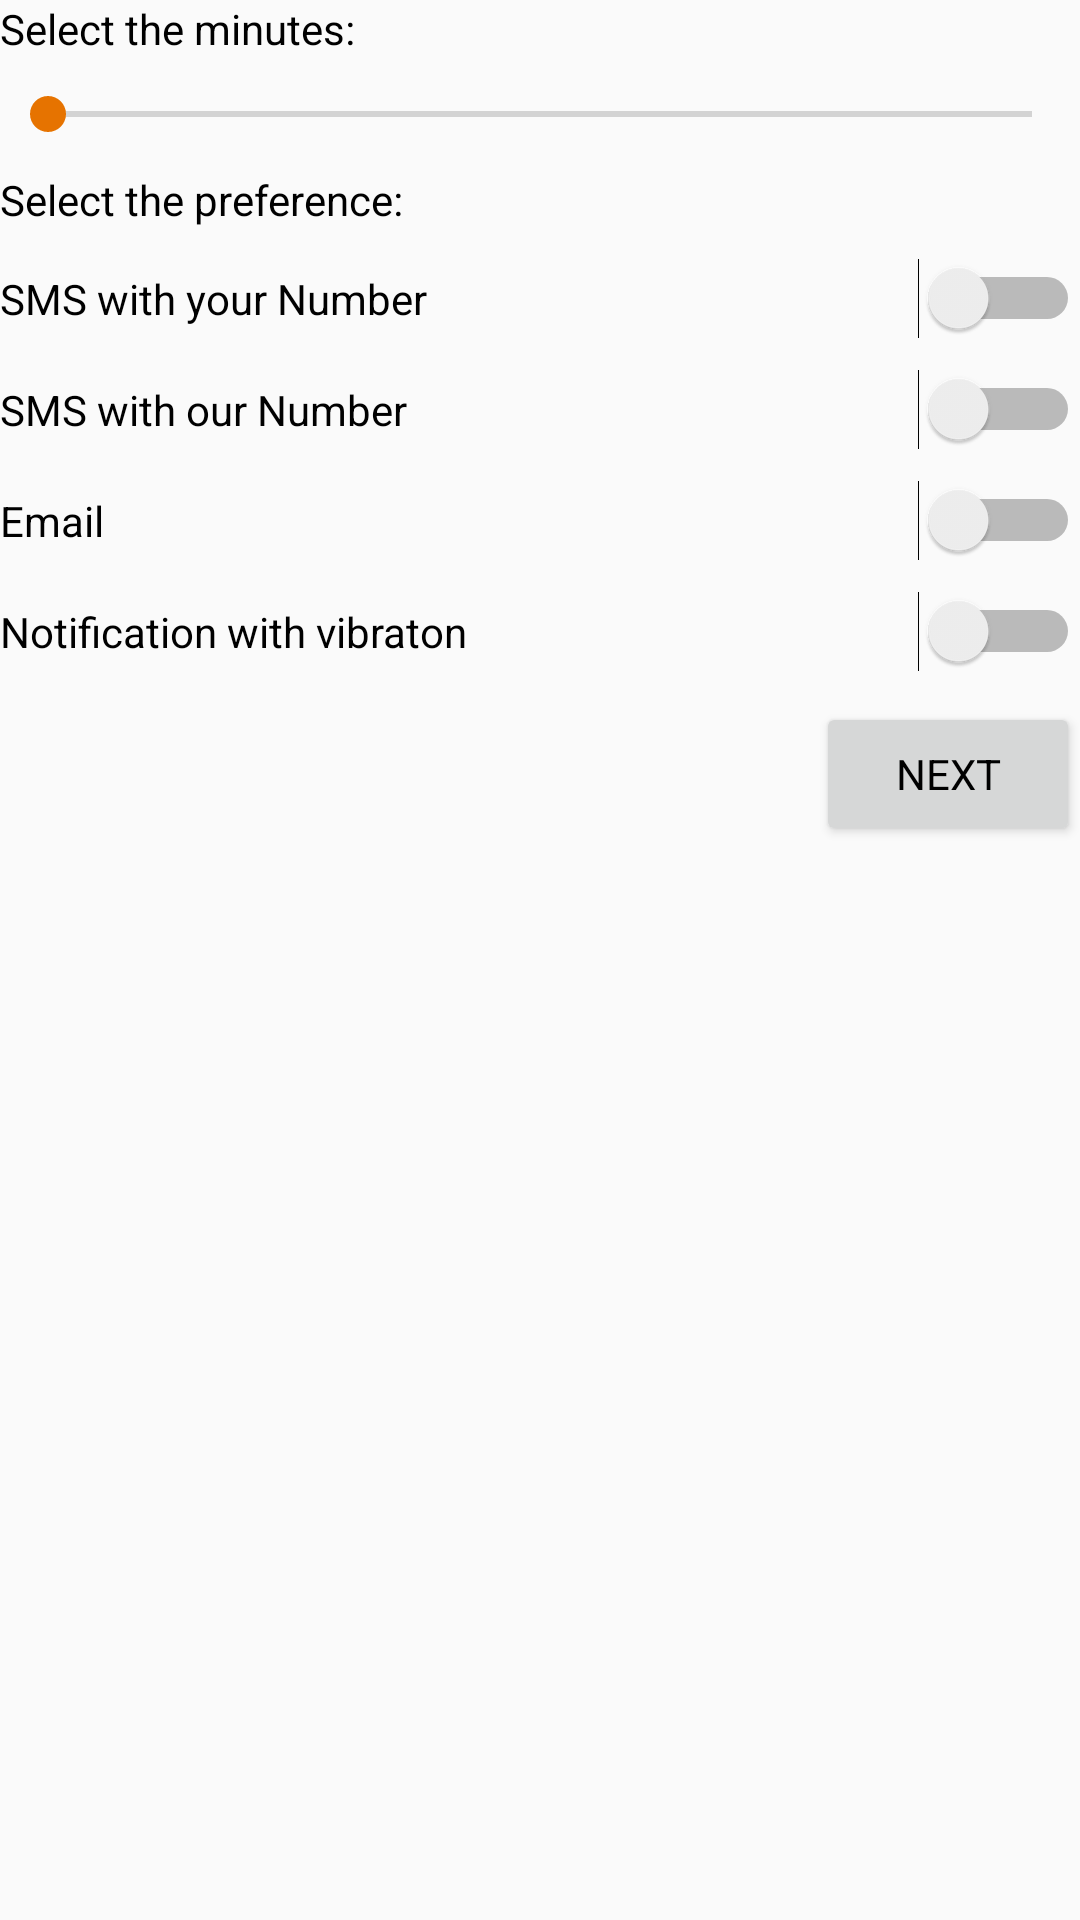

Here is an Android app screen rendered from its layout file. Give the layout XML and the strings, colors and styles it references.
<!-- AndroidManifest.xml: application theme AppTheme -->
<!-- res/layout/package_fragment.xml -->
<?xml version="1.0" encoding="utf-8"?>
<FrameLayout xmlns:android="http://schemas.android.com/apk/res/android"
    xmlns:tools="http://schemas.android.com/tools"
    android:layout_width="match_parent"
    android:layout_height="match_parent"
    tools:context=".ui.view.fragments.PackageFragment">

    <LinearLayout
        android:layout_width="match_parent"
        android:layout_height="wrap_content"
        android:orientation="vertical">

        <TextView
            android:id="@+id/minutes"
            android:layout_width="match_parent"
            android:layout_height="wrap_content"
            android:text="Select the minutes:" />

        <SeekBar
            android:id="@+id/seekBar"
            android:layout_marginTop="10dp"
            android:layout_width="match_parent"
            android:layout_height="wrap_content" />


        <TextView
            android:layout_marginTop="10dp"
            android:layout_width="match_parent"
            android:layout_height="wrap_content"
            android:text="Select the preference:" />

        <Switch
            android:id="@+id/yoursms"
            android:layout_marginTop="10dp"
            android:layout_width="match_parent"
            android:layout_height="wrap_content"
            android:text="SMS with your Number" />

        <Switch
            android:id="@+id/oursms"
            android:layout_marginTop="10dp"
            android:layout_width="match_parent"
            android:layout_height="wrap_content"
            android:text="SMS with our Number" />

        <Switch
            android:id="@+id/email"
            android:layout_marginTop="10dp"
            android:layout_width="match_parent"
            android:layout_height="wrap_content"
            android:text="Email" />

        <Switch
            android:id="@+id/notif"
            android:layout_marginTop="10dp"
            android:layout_width="match_parent"
            android:layout_height="wrap_content"
            android:text="Notification with vibraton" />

        <Button
            android:id="@+id/next"
            android:layout_marginTop="10dp"
            android:layout_width="wrap_content"
            android:layout_height="wrap_content"
            android:layout_gravity="bottom|end"
            android:text="Next" />

    </LinearLayout>




</FrameLayout>
<!-- resources referenced by this layout -->
<resources>
  <style name="AppTheme" parent="@style/Theme.AppCompat.Light">
          <item name="colorPrimary">@color/colorPrimary</item>
          <item name="colorPrimaryDark">@color/colorPrimaryDark</item>
          <item name="colorAccent">@color/colorAccent</item>
          <item name="fontFamily">@font/duru_sans_regular</item>
          <item name="android:windowLightStatusBar" tools:targetApi="m">true</item>
  
          <item name="android:actionBarStyle">@style/MyActionBar</item>
  
          
          
          <item name="android:textColor">@color/black</item>
  
          
          <item name="drawerArrowStyle">@style/DrawerHamburgerStyle</item>
  
          
  
          <item name="android:actionOverflowButtonStyle">@style/MyOverflowTheme</item>
      </style>
  <color name="colorPrimary">#FFFFFFFF</color>
  <color name="colorPrimaryDark">#FFFFFFFF</color>
  <color name="colorAccent">#e67300</color>
  <style name="MyActionBar" parent="@android:style/Widget.Holo.Light.ActionBar">
          <item name="android:background">#FFFFFF</item>
          <item name="android:titleTextStyle">@style/MyActionBarTitleText</item>
      </style>
  <color name="black">#FF000000</color>
  <style name="DrawerHamburgerStyle" parent="@style/Widget.AppCompat.DrawerArrowToggle">
          <item name="spinBars">true</item>
          <item name="color">@android:color/black</item>
      </style>
  <style name="MyOverflowTheme" parent="@android:style/Theme.Holo">
          <item name="android:src">@drawable/ic_baseline_more_vert_24</item>
  
      </style>
  <style name="MyActionBarTitleText" parent="@android:style/TextAppearance.Holo.Widget.ActionBar.Title">
          <item name="android:textColor">@color/white</item>
      </style>
  <color name="white">#FFFFFFFF</color>
</resources>
